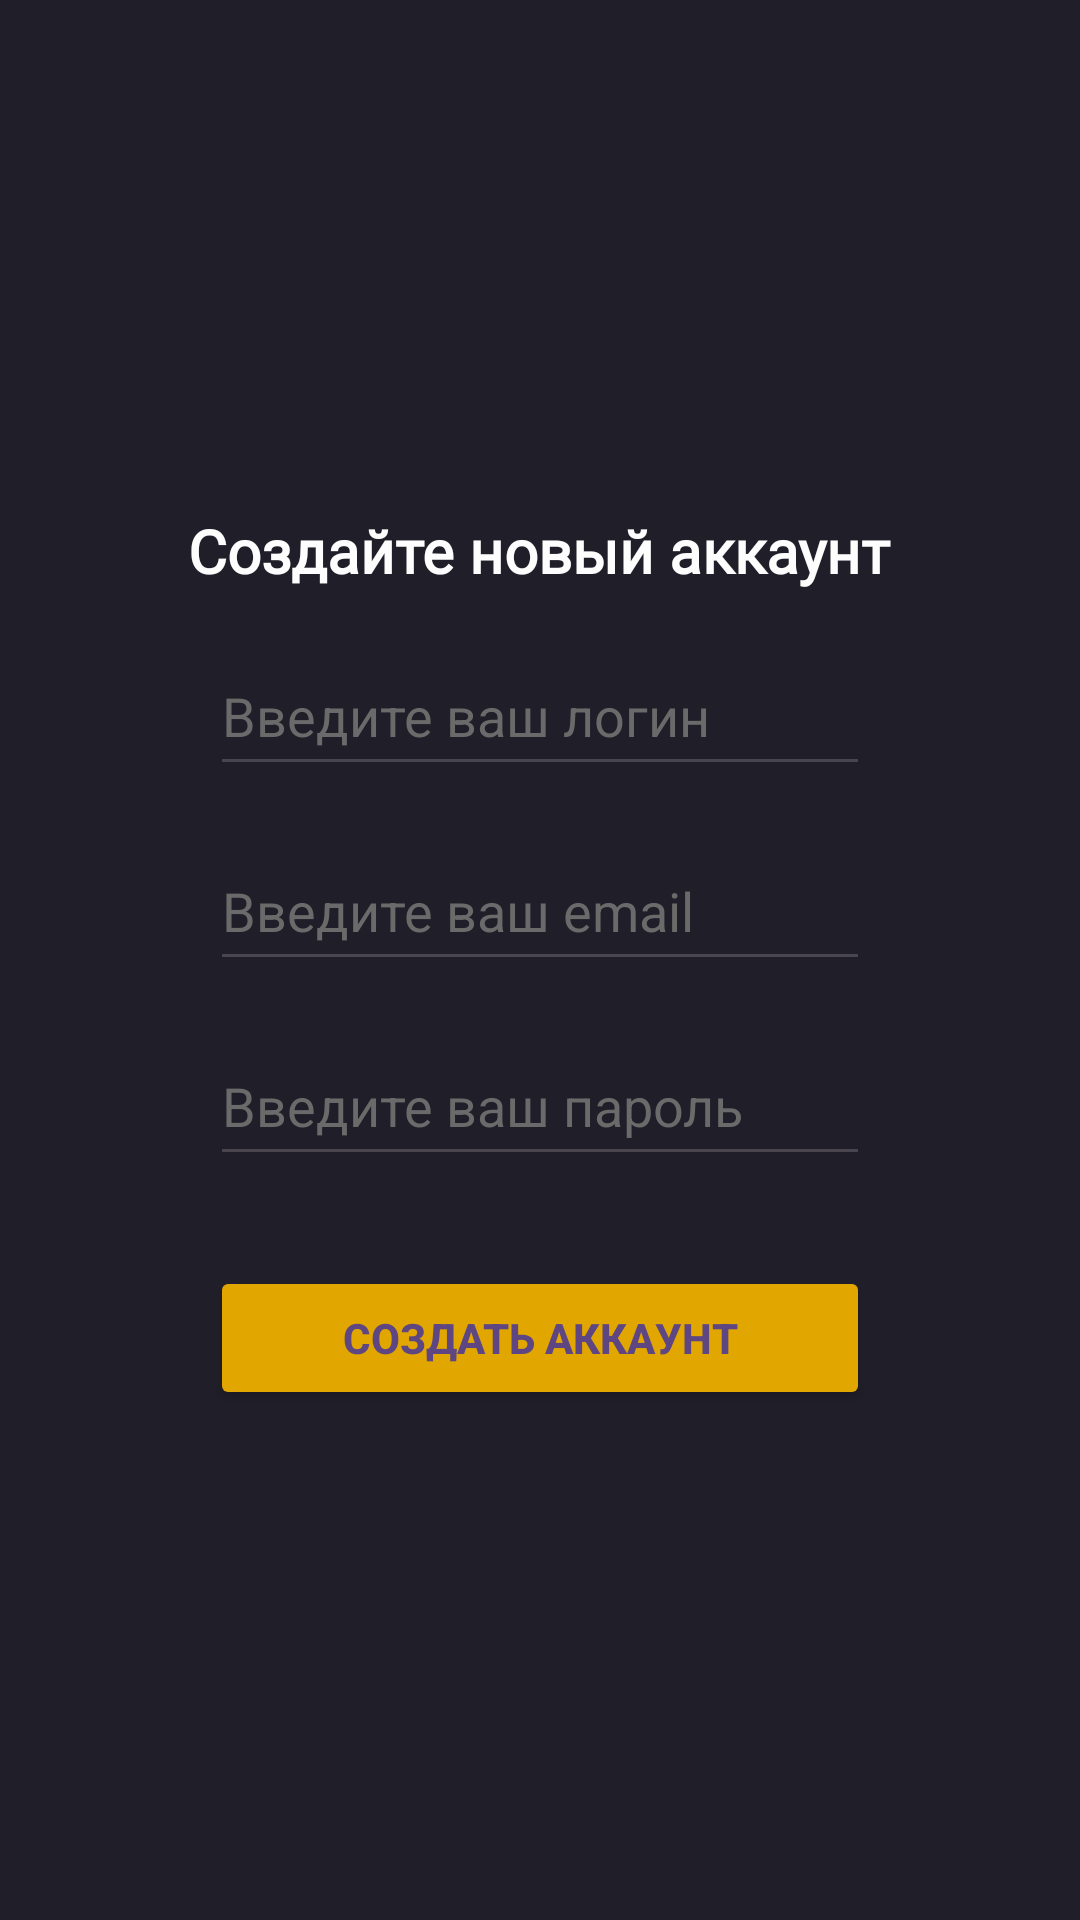

This screen was rendered from an Android layout file. Write that file and the resources it references.
<!-- AndroidManifest.xml: application theme Theme.AppWithRegistration -->
<!-- res/layout/activity_main.xml -->
<?xml version="1.0" encoding="utf-8"?>
<LinearLayout xmlns:android="http://schemas.android.com/apk/res/android"
    xmlns:app="http://schemas.android.com/apk/res-auto"
    xmlns:tools="http://schemas.android.com/tools"
    android:id="@+id/main"
    android:layout_width="match_parent"
    android:layout_height="match_parent"
    android:orientation="vertical"
    android:background="@color/mainBackgroundDark"
    tools:context=".MainActivity">

    <TextView
        android:layout_width="wrap_content"
        android:layout_height="wrap_content"
        android:fontFamily="@font/inter_bold"
        android:textColor="@color/loginPageTextDark"
        android:layout_gravity="center"
        android:layout_marginTop="170dp"
        android:textSize="20sp"
        android:textStyle="bold"
        android:text="@string/regLabel" />

    <EditText
        android:id="@+id/user_login"
        android:layout_width="220dp"
        android:layout_height="50dp"
        android:ems="10"
        android:inputType="text"
        android:hint="Введите ваш логин"
        android:layout_marginTop="15dp"
        android:layout_gravity="center"
        android:textColor="@color/loginPageTextDark"
        android:textColorHint="@color/loginHintsTextDark"
        />

    <EditText
        android:id="@+id/user_email"
        android:layout_width="220dp"
        android:layout_height="50dp"
        android:ems="10"
        android:inputType="textEmailAddress"
        android:hint="Введите ваш email"
        android:layout_marginTop="15dp"
        android:layout_gravity="center"
        android:textColor="@color/loginPageTextDark"
        android:textColorHint="@color/loginHintsTextDark"
        />

    <EditText
        android:id="@+id/user_passwd"
        android:layout_width="220dp"
        android:layout_height="50dp"
        android:ems="10"
        android:inputType="textPassword"
        android:hint="Введите ваш пароль"
        android:layout_gravity="center"
        android:layout_marginTop="15dp"
        android:textColor="@color/loginPageTextDark"
        android:textColorHint="@color/loginHintsTextDark"
        />

    <Button
        android:id="@+id/button_reg"
        android:layout_width="220dp"
        android:layout_height="wrap_content"
        android:layout_gravity="center"
        android:textStyle="bold"
        android:textColor="@color/loginButtonTextDark"
        android:backgroundTint="@color/loginButton"
        android:text="Создать аккаунт"
        android:layout_marginTop="30dp"/>


</LinearLayout>
<!-- resources referenced by this layout -->
<resources>
  <color name="loginButton">#e2a600</color>
  <color name="loginButtonTextDark">#5e4682</color>
  <color name="loginHintsTextDark">#6a6a6a</color>
  <color name="loginPageTextDark">#fdfdfd</color>
  <color name="mainBackgroundDark">#201E28</color>
  <string name="regLabel">Создайте новый аккаунт</string>
  <style name="Theme.AppWithRegistration" parent="Base.Theme.AppWithRegistration" />
  <style name="Base.Theme.AppWithRegistration" parent="Theme.Material3.DayNight.NoActionBar">
          
          
      </style>
</resources>
